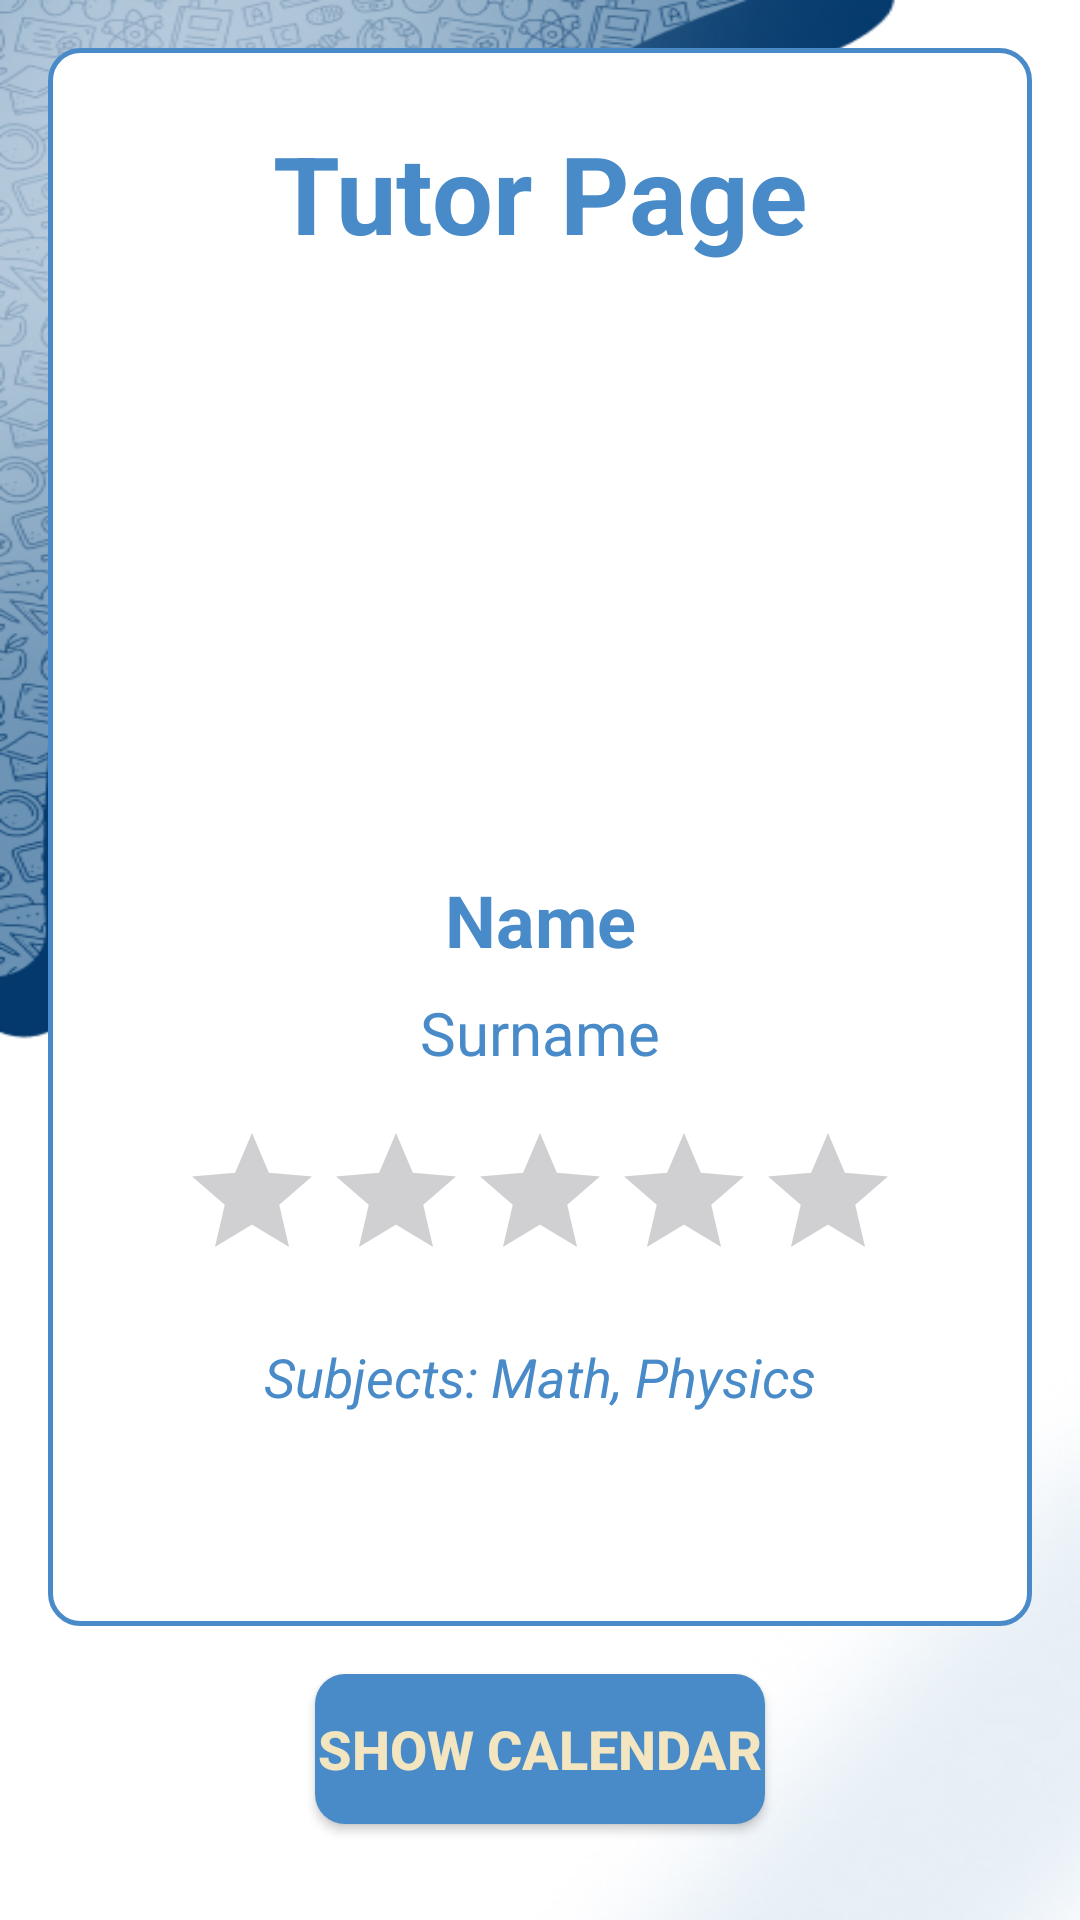

The Android layout XML behind this screen, and the referenced resources:
<!-- AndroidManifest.xml: application theme Theme.TutorLink -->
<!-- res/layout/activity_teacher_account_view.xml -->
<?xml version="1.0" encoding="utf-8"?>
<androidx.constraintlayout.widget.ConstraintLayout
    xmlns:android="http://schemas.android.com/apk/res/android"
    xmlns:app="http://schemas.android.com/apk/res-auto"
    xmlns:tools="http://schemas.android.com/tools"
    android:layout_width="match_parent"
    android:layout_height="match_parent"
    android:background="@drawable/pagebkg_main"
    tools:context=".activities.TeacherAccountView">

    
    <androidx.constraintlayout.widget.ConstraintLayout
        android:id="@+id/container"
        android:layout_width="0dp"
        android:layout_height="0dp"
        android:layout_margin="16dp"
        android:background="@drawable/container_background"
        android:padding="24dp"
        app:layout_constraintTop_toTopOf="parent"
        app:layout_constraintBottom_toTopOf="@+id/show_terms_calendar"
        app:layout_constraintStart_toStartOf="parent"
        app:layout_constraintEnd_toEndOf="parent">

        
        <androidx.appcompat.widget.AppCompatTextView
            android:id="@+id/textView6"
            android:layout_width="0dp"
            android:layout_height="wrap_content"
            android:text="Tutor Page"
            android:textAlignment="center"
            android:textAppearance="@style/TextAppearance.AppCompat.Display1"
            android:textColor="@color/teal_blue"
            android:textSize="36sp"
            android:textStyle="bold"
            app:layout_constraintTop_toTopOf="parent"
            app:layout_constraintStart_toStartOf="parent"
            app:layout_constraintEnd_toEndOf="parent" />

        
        <androidx.appcompat.widget.AppCompatImageView
            android:id="@+id/profile_picutre"
            android:layout_width="170dp"
            android:layout_height="170dp"
            android:layout_marginTop="16dp"
            android:contentDescription="Profile Picture"
            app:layout_constraintTop_toBottomOf="@id/textView6"
            app:layout_constraintStart_toStartOf="parent"
            app:layout_constraintEnd_toEndOf="parent"
            tools:srcCompat="@tools:sample/avatars" />

        
        <androidx.appcompat.widget.AppCompatTextView
            android:id="@+id/name_text"
            android:layout_width="0dp"
            android:layout_height="wrap_content"
            android:layout_marginTop="16dp"
            android:text="Name"
            android:textAlignment="center"
            android:textColor="@color/teal_blue"
            android:textSize="24sp"
            android:textStyle="bold"
            app:layout_constraintTop_toBottomOf="@id/profile_picutre"
            app:layout_constraintStart_toStartOf="parent"
            app:layout_constraintEnd_toEndOf="parent" />

        
        <androidx.appcompat.widget.AppCompatTextView
            android:id="@+id/surname_text"
            android:layout_width="0dp"
            android:layout_height="wrap_content"
            android:layout_marginTop="8dp"
            android:text="Surname"
            android:textAlignment="center"
            android:textColor="@color/teal_blue"
            android:textSize="20sp"
            app:layout_constraintTop_toBottomOf="@id/name_text"
            app:layout_constraintStart_toStartOf="parent"
            app:layout_constraintEnd_toEndOf="parent" />

        
        <androidx.appcompat.widget.AppCompatRatingBar
            android:id="@+id/ratingBar"
            android:layout_width="wrap_content"
            android:layout_height="wrap_content"
            android:layout_marginTop="16dp"
            android:numStars="5"
            android:stepSize="1"
            android:contentDescription="Tutor Rating"
            app:layout_constraintTop_toBottomOf="@id/surname_text"
            app:layout_constraintStart_toStartOf="parent"
            app:layout_constraintEnd_toEndOf="parent" />

        
        <androidx.appcompat.widget.AppCompatTextView
            android:id="@+id/subject_list_view"
            android:layout_width="wrap_content"
            android:layout_height="wrap_content"
            android:layout_marginTop="16dp"
            android:text="Subjects: Math, Physics"
            android:textAppearance="@style/TextAppearance.AppCompat.Medium"
            android:textColor="@color/teal_blue"
            android:textStyle="italic"
            android:contentDescription="List of Subjects"
            app:layout_constraintTop_toBottomOf="@id/ratingBar"
            app:layout_constraintStart_toStartOf="parent"
            app:layout_constraintEnd_toEndOf="parent" />

    </androidx.constraintlayout.widget.ConstraintLayout>

    
    <androidx.appcompat.widget.AppCompatButton
        android:id="@+id/show_terms_calendar"
        android:layout_width="150dp"
        android:layout_height="50dp"
        android:layout_marginBottom="32dp"
        android:background="@drawable/button_background"
        android:text="Show Calendar"
        android:textColor="@color/beige"
        android:textSize="18sp"
        android:textStyle="bold"
        android:contentDescription="Show Terms Calendar Button"
        app:layout_constraintBottom_toBottomOf="parent"
        app:layout_constraintStart_toStartOf="parent"
        app:layout_constraintEnd_toEndOf="parent" />

</androidx.constraintlayout.widget.ConstraintLayout>
<!-- resources referenced by this layout -->
<resources>
  <color name="beige">#F2E5BF</color>
  <color name="teal_blue">#498BC8</color>
  <!-- drawable button_background (drawable) -->
  <selector xmlns:android="http://schemas.android.com/apk/res/android">
      <item android:state_pressed="true">
          <shape android:shape="rectangle">
              <corners android:radius="10dp"/>
              <solid android:color="@color/blue_cream"/>
          </shape>
      </item>
      <item>
          <shape android:shape="rectangle">
              <corners android:radius="10dp"/>
              <solid android:color="@color/teal_blue"/>
          </shape>
      </item>
  </selector>
  <!-- drawable container_background (drawable) -->
  <?xml version="1.0" encoding="utf-8"?>
  <shape xmlns:android="http://schemas.android.com/apk/res/android"
      android:shape="rectangle">
  
      <solid
          android:color="@color/white"/>
  
      <stroke
          android:width="1.5dp"
          android:color="@color/teal_blue"/>
  
  
      <corners
          android:radius="10dp"/>
  
  
  </shape>
  <!-- drawable pagebkg_main: jpg bitmap (drawable, 132987 bytes) -->
  <style name="Theme.TutorLink" parent="Theme.MaterialComponents.DayNight.DarkActionBar">
      
      <item name="colorPrimary">@color/teal_200</item>
      <item name="colorPrimaryVariant">@color/teal_200</item>
      <item name="colorOnPrimary">@color/white</item>
      
      <item name="colorSecondary">@color/teal_200</item>
      <item name="colorSecondaryVariant">@color/teal_700</item>
      <item name="colorOnSecondary">@color/black</item>
      
      <item name="android:statusBarColor">@color/teal_200</item>
      
      
      
  </style>
  <color name="blue_cream">#D2E0FB</color>
  <color name="white">#FFFFFFFF</color>
  <color name="teal_200">#FF03DAC5</color>
  <color name="teal_700">#FF018786</color>
  <color name="black">#FF000000</color>
</resources>
